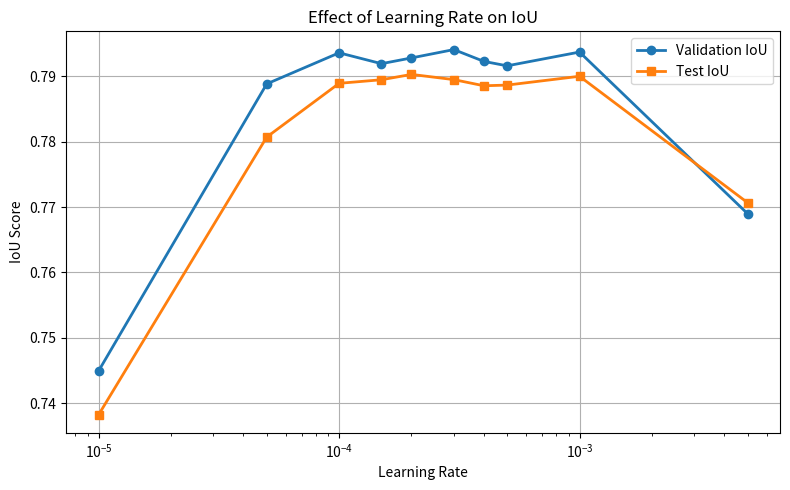
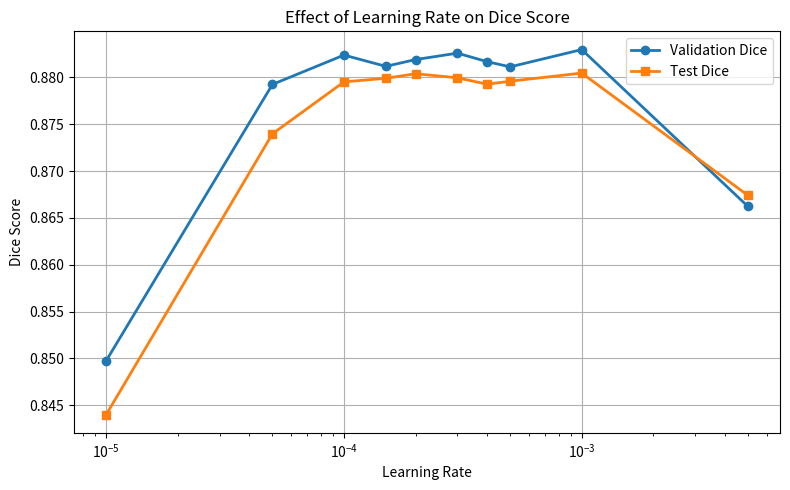
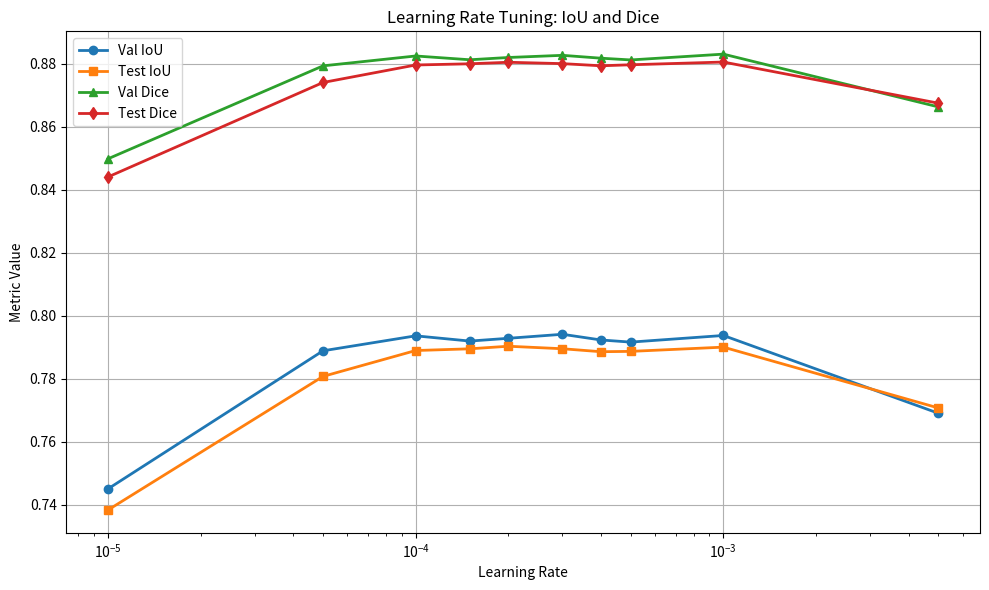

Write the Python code that produced these figures, in order.
import matplotlib.pyplot as plt
import numpy as np

# Learning Rates
learning_rates = np.array([
    1e-5, 5e-5, 1e-4, 1.5e-4, 2e-4,
    3e-4, 4e-4, 5e-4, 1e-3, 5e-3
])

# IoU Scores
val_iou = [
    0.7449870387, 0.7888232547, 0.7935693707, 0.7919097706, 0.7927889138,
    0.7940634486, 0.7922592960, 0.7915803858, 0.7936857656, 0.7689883677
]

test_iou = [
    0.7382874211, 0.7806951683, 0.7889076859, 0.7894539528, 0.7902707286,
    0.7894729975, 0.7885341727, 0.7886382363, 0.7899846623, 0.7706699379
]

# Dice Scores
val_dice = [
    0.8497477328, 0.8792563675, 0.8823898247, 0.8811858642, 0.8819100585,
    0.8825963644, 0.8816855368, 0.8811324619, 0.8829768947, 0.8662208696
]

test_dice = [
    0.8439905872, 0.8739742353, 0.8795285173, 0.8799117622, 0.8803951118,
    0.8799616636, 0.8792765783, 0.8795977264, 0.8804675241, 0.8674022821
]

# -------------------------
# Plot IoU
# -------------------------
plt.figure(figsize=(8, 5))
plt.plot(learning_rates, val_iou, marker='o', linewidth=2, label='Validation IoU')
plt.plot(learning_rates, test_iou, marker='s', linewidth=2, label='Test IoU')
plt.xscale('log')
plt.xlabel('Learning Rate')
plt.ylabel('IoU Score')
plt.title('Effect of Learning Rate on IoU')
plt.grid(True)
plt.legend()
plt.tight_layout()
plt.show()

# -------------------------
# Plot Dice
# -------------------------
plt.figure(figsize=(8, 5))
plt.plot(learning_rates, val_dice, marker='o', linewidth=2, label='Validation Dice')
plt.plot(learning_rates, test_dice, marker='s', linewidth=2, label='Test Dice')
plt.xscale('log')
plt.xlabel('Learning Rate')
plt.ylabel('Dice Score')
plt.title('Effect of Learning Rate on Dice Score')
plt.grid(True)
plt.legend()
plt.tight_layout()
plt.show()

# -------------------------
# Combined Plot
# -------------------------
plt.figure(figsize=(10, 6))
plt.plot(learning_rates, val_iou, marker='o', linewidth=2, label='Val IoU')
plt.plot(learning_rates, test_iou, marker='s', linewidth=2, label='Test IoU')
plt.plot(learning_rates, val_dice, marker='^', linewidth=2, label='Val Dice')
plt.plot(learning_rates, test_dice, marker='d', linewidth=2, label='Test Dice')

plt.xscale('log')
plt.xlabel('Learning Rate')
plt.ylabel('Metric Value')
plt.title('Learning Rate Tuning: IoU and Dice')
plt.grid(True)
plt.legend()
plt.tight_layout()
plt.show()
